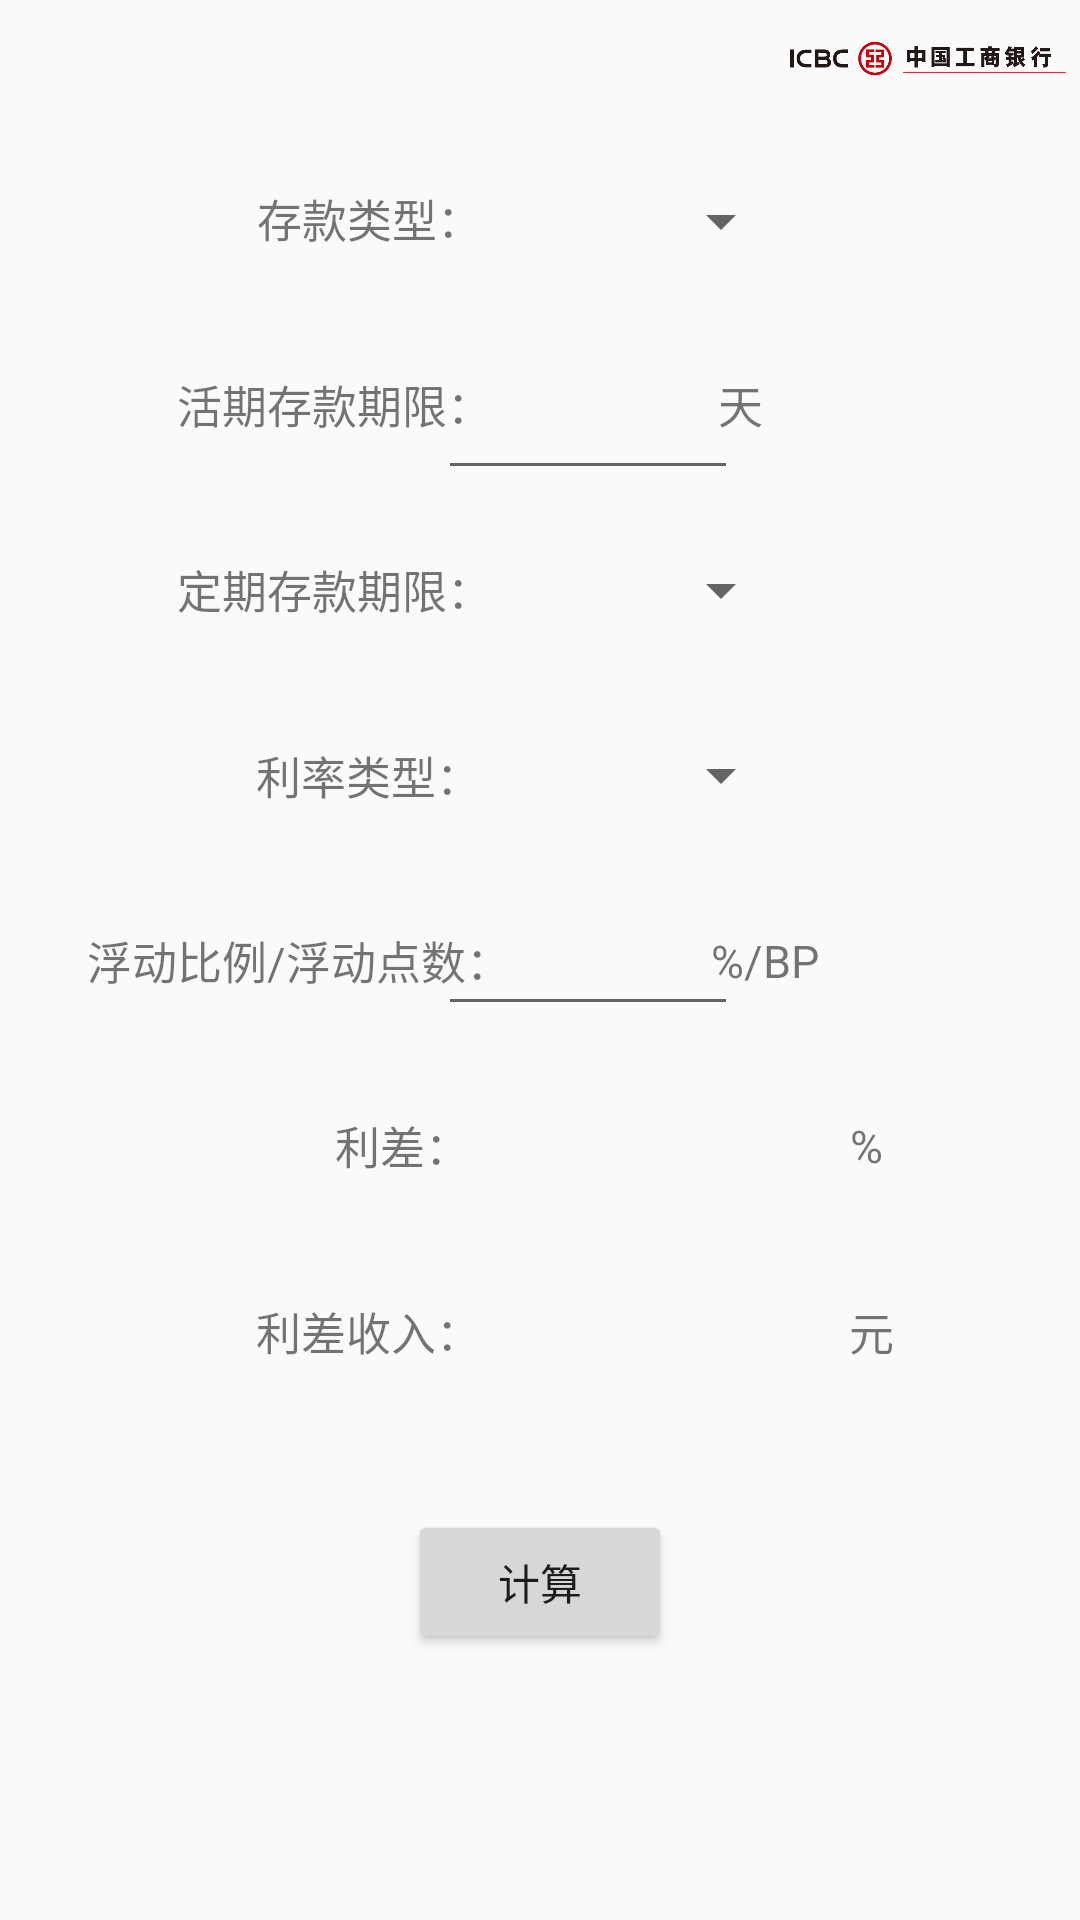

Produce the Android XML layout that renders to this screen, including the resource entries it uses.
<!-- AndroidManifest.xml: application theme AppTheme -->
<!-- res/layout/content_calculate_deposit_income.xml -->
<?xml version="1.0" encoding="utf-8"?>
<androidx.constraintlayout.widget.ConstraintLayout xmlns:android="http://schemas.android.com/apk/res/android"
    xmlns:app="http://schemas.android.com/apk/res-auto"
    android:layout_width="match_parent"
    android:layout_height="match_parent"
    app:layout_behavior="@string/appbar_scrolling_view_behavior">

    <ImageView
        android:layout_width="100dp"
        android:layout_height="40dp"
        android:src="@drawable/logo"

        app:layout_constraintBottom_toBottomOf="parent"
        app:layout_constraintHorizontal_bias="1"
        app:layout_constraintLeft_toLeftOf="parent"
        app:layout_constraintRight_toRightOf="parent"
        app:layout_constraintTop_toTopOf="parent"
        app:layout_constraintVertical_bias="0" />

    <TextView
        android:layout_width="wrap_content"
        android:layout_height="wrap_content"
        android:text="存款类型："
        android:textSize="15sp"

        app:layout_constraintBottom_toBottomOf="parent"
        app:layout_constraintHorizontal_bias="0.3"
        app:layout_constraintLeft_toLeftOf="parent"
        app:layout_constraintRight_toRightOf="parent"
        app:layout_constraintTop_toTopOf="parent"
        app:layout_constraintVertical_bias="0.1" />

    <Spinner
        android:id="@+id/is_current_spinner"
        android:layout_width="120dp"
        android:layout_height="wrap_content"
        android:entries="@array/deposit_type"
        android:gravity="center_horizontal"
        android:textSize="20sp"

        app:layout_constraintBottom_toBottomOf="parent"
        app:layout_constraintHorizontal_bias="0.601"
        app:layout_constraintLeft_toLeftOf="parent"
        app:layout_constraintRight_toRightOf="parent"
        app:layout_constraintTop_toTopOf="parent"
        app:layout_constraintVertical_bias="0.1" />


    <TextView
        android:layout_width="wrap_content"
        android:layout_height="wrap_content"
        android:text="活期存款期限："
        android:textSize="15sp"

        app:layout_constraintBottom_toBottomOf="parent"
        app:layout_constraintHorizontal_bias="0.231"
        app:layout_constraintLeft_toLeftOf="parent"
        app:layout_constraintRight_toRightOf="parent"
        app:layout_constraintTop_toTopOf="parent"
        app:layout_constraintVertical_bias="0.2" />

    <TextView
        android:layout_width="wrap_content"
        android:layout_height="wrap_content"
        android:text="天"
        android:textSize="15sp"

        app:layout_constraintBottom_toBottomOf="parent"
        app:layout_constraintHorizontal_bias="0.694"
        app:layout_constraintLeft_toLeftOf="parent"
        app:layout_constraintRight_toRightOf="parent"
        app:layout_constraintTop_toTopOf="parent"
        app:layout_constraintVertical_bias="0.2" />

    <EditText
        android:id="@+id/current_duration_input"
        android:layout_width="100dp"
        android:layout_height="wrap_content"
        android:gravity="center_horizontal"
        android:textSize="20sp"

        app:layout_constraintBottom_toBottomOf="parent"
        app:layout_constraintHorizontal_bias="0.562"
        app:layout_constraintLeft_toLeftOf="parent"
        app:layout_constraintRight_toRightOf="parent"
        app:layout_constraintTop_toTopOf="parent"
        app:layout_constraintVertical_bias="0.2" />

    <TextView
        android:layout_width="wrap_content"
        android:layout_height="wrap_content"
        android:text="定期存款期限："
        android:textSize="15sp"

        app:layout_constraintBottom_toBottomOf="parent"
        app:layout_constraintHorizontal_bias="0.231"
        app:layout_constraintLeft_toLeftOf="parent"
        app:layout_constraintRight_toRightOf="parent"
        app:layout_constraintTop_toTopOf="parent"
        app:layout_constraintVertical_bias="0.3" />

    <Spinner
        android:id="@+id/saving_duration_spinner"
        android:layout_width="120dp"
        android:layout_height="wrap_content"
        android:entries="@array/term"
        android:gravity="center_horizontal"
        android:textSize="20sp"

        app:layout_constraintBottom_toBottomOf="parent"
        app:layout_constraintHorizontal_bias="0.601"
        app:layout_constraintLeft_toLeftOf="parent"
        app:layout_constraintRight_toRightOf="parent"
        app:layout_constraintTop_toTopOf="parent"
        app:layout_constraintVertical_bias="0.3" />

    <TextView
        android:layout_width="wrap_content"
        android:layout_height="wrap_content"
        android:text="利率类型："
        android:textSize="15sp"

        app:layout_constraintBottom_toBottomOf="parent"
        app:layout_constraintHorizontal_bias="0.299"
        app:layout_constraintLeft_toLeftOf="parent"
        app:layout_constraintRight_toRightOf="parent"
        app:layout_constraintTop_toTopOf="parent"
        app:layout_constraintVertical_bias="0.4" />

    <Spinner
        android:id="@+id/rate_type_spinner"
        android:layout_width="120dp"
        android:layout_height="wrap_content"
        android:entries="@array/rate"
        android:gravity="center_horizontal"
        android:textSize="20sp"

        app:layout_constraintBottom_toBottomOf="parent"
        app:layout_constraintHorizontal_bias="0.601"
        app:layout_constraintLeft_toLeftOf="parent"
        app:layout_constraintRight_toRightOf="parent"
        app:layout_constraintTop_toTopOf="parent"
        app:layout_constraintVertical_bias="0.4" />

    <TextView
        android:layout_width="wrap_content"
        android:layout_height="wrap_content"
        android:text="浮动比例/浮动点数："
        android:textSize="15sp"

        app:layout_constraintBottom_toBottomOf="parent"
        app:layout_constraintHorizontal_bias="0.132"
        app:layout_constraintLeft_toLeftOf="parent"
        app:layout_constraintRight_toRightOf="parent"
        app:layout_constraintTop_toTopOf="parent"
        app:layout_constraintVertical_bias="0.5" />

    <EditText
        android:id="@+id/value_input"
        android:layout_width="100dp"
        android:layout_height="wrap_content"
        android:gravity="center_horizontal"
        android:textSize="20sp"

        app:layout_constraintBottom_toBottomOf="parent"
        app:layout_constraintHorizontal_bias="0.562"
        app:layout_constraintLeft_toLeftOf="parent"
        app:layout_constraintRight_toRightOf="parent"
        app:layout_constraintTop_toTopOf="parent"
        app:layout_constraintVertical_bias="0.5" />

    <TextView
        android:layout_width="wrap_content"
        android:layout_height="wrap_content"
        android:text="%/BP"
        android:textSize="15sp"

        app:layout_constraintBottom_toBottomOf="parent"
        app:layout_constraintHorizontal_bias="0.731"
        app:layout_constraintLeft_toLeftOf="parent"
        app:layout_constraintRight_toRightOf="parent"
        app:layout_constraintTop_toTopOf="parent"
        app:layout_constraintVertical_bias="0.5" />

    <TextView
        android:layout_width="wrap_content"
        android:layout_height="wrap_content"
        android:text="利差："
        android:textSize="15sp"

        app:layout_constraintBottom_toBottomOf="parent"
        app:layout_constraintHorizontal_bias="0.355"
        app:layout_constraintLeft_toLeftOf="parent"
        app:layout_constraintRight_toRightOf="parent"
        app:layout_constraintTop_toTopOf="parent"
        app:layout_constraintVertical_bias="0.6" />

    <TextView
        android:id="@+id/spread_result"
        android:layout_width="150dp"
        android:layout_height="wrap_content"
        android:gravity="center_horizontal"
        android:textSize="20sp"

        app:layout_constraintBottom_toBottomOf="parent"
        app:layout_constraintHorizontal_bias="0.67"
        app:layout_constraintLeft_toLeftOf="parent"
        app:layout_constraintRight_toRightOf="parent"
        app:layout_constraintTop_toTopOf="parent"
        app:layout_constraintVertical_bias="0.6" />

    <TextView
        android:layout_width="wrap_content"
        android:layout_height="wrap_content"
        android:text="%"
        android:textSize="15sp"

        app:layout_constraintBottom_toBottomOf="parent"
        app:layout_constraintHorizontal_bias="0.812"
        app:layout_constraintLeft_toLeftOf="parent"
        app:layout_constraintRight_toRightOf="parent"
        app:layout_constraintTop_toTopOf="parent"
        app:layout_constraintVertical_bias="0.6" />

    <TextView
        android:layout_width="wrap_content"
        android:layout_height="wrap_content"
        android:text="利差收入："
        android:textSize="15sp"

        app:layout_constraintBottom_toBottomOf="parent"
        app:layout_constraintHorizontal_bias="0.299"
        app:layout_constraintLeft_toLeftOf="parent"
        app:layout_constraintRight_toRightOf="parent"
        app:layout_constraintTop_toTopOf="parent"
        app:layout_constraintVertical_bias="0.7" />

    <TextView
        android:id="@+id/income_result"
        android:layout_width="150dp"
        android:layout_height="wrap_content"
        android:gravity="center_horizontal"
        android:textSize="20sp"

        app:layout_constraintBottom_toBottomOf="parent"
        app:layout_constraintHorizontal_bias="0.67"
        app:layout_constraintLeft_toLeftOf="parent"
        app:layout_constraintRight_toRightOf="parent"
        app:layout_constraintTop_toTopOf="parent"
        app:layout_constraintVertical_bias="0.7" />

    <TextView
        android:layout_width="wrap_content"
        android:layout_height="wrap_content"
        android:text="元"
        android:textSize="15sp"

        app:layout_constraintBottom_toBottomOf="parent"
        app:layout_constraintHorizontal_bias="0.82"
        app:layout_constraintLeft_toLeftOf="parent"
        app:layout_constraintRight_toRightOf="parent"
        app:layout_constraintTop_toTopOf="parent"
        app:layout_constraintVertical_bias="0.7" />

    <Button
        android:id="@+id/calculate"
        android:layout_width="wrap_content"
        android:layout_height="wrap_content"
        android:text="计算"

        app:layout_constraintBottom_toBottomOf="parent"
        app:layout_constraintHorizontal_bias="0.5"
        app:layout_constraintLeft_toLeftOf="parent"
        app:layout_constraintRight_toRightOf="parent"
        app:layout_constraintTop_toTopOf="parent"
        app:layout_constraintVertical_bias="0.85" />
</androidx.constraintlayout.widget.ConstraintLayout>
<!-- resources referenced by this layout -->
<resources>
  <string-array name="deposit_type">
          <item>""</item>
          <item>"活期"</item>
          <item>"定期"</item>
      </string-array>
  <string-array name="rate">
          <item>""</item>
          <item>"央行基准利率"</item>
          <item>"工行挂牌利率"</item>
      </string-array>
  <string-array name="term">
          <item>""</item>
          <item>"七天"</item>
          <item>"三个月"</item>
          <item>"六个月"</item>
          <item>"一年"</item>
          <item>"两年"</item>
          <item>"三年"</item>
          <item>"五年"</item>
      </string-array>
  <!-- drawable logo: png bitmap (drawable, 24963 bytes) -->
  <style name="AppTheme" parent="Theme.AppCompat.Light.DarkActionBar">
          
          <item name="colorPrimary">#EE0000</item>
  
          <item name="colorAccent">@color/colorAccent</item>
      </style>
  <!-- not gathered from this repository: default colours our renderer supplied (Android Studio template values) -->
  <color name="colorAccent">#FF03DAC5</color>
</resources>
